Run: headless pygame with SDL's dummy video driver; simulated clock (each Clock.tick advances the game by its frame time, no real sleeping); random seed 0; keys injected as events and as key.get_pressed() state; mouse plan: one left click at the window centre at the start of phase 2, then a move to the lower-right quarter at the start of phase 3.
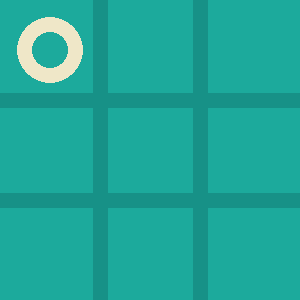
Frame 1 of 4 · flips 1–60 · no input
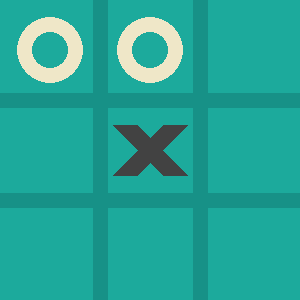
Frame 2 of 4 · flips 61–180 · clicked the window centre · tapped SPACE, RETURN · held RIGHT (→), D
Frame 3 of 4 · flips 181–300 · moved the mouse to the lower-right quarter · held DOWN (↓), S · screen unchanged from frame 2, image omitted
Frame 4 of 4 · flips 301–420 · held LEFT (←), A, UP (↑), W · screen unchanged from frame 3, image omitted

The pygame program that drew these frames:

import pygame
import random
import sys

# Inicializa Pygame
pygame.init()

# Configuración de la pantalla
ANCHO, ALTO = 300, 300
GROSOR_LINEA = 15
GROSOR_LINEA_VICTORIA = 10
FILAS_TABLERO = 3
COLUMNAS_TABLERO = 3
TAMAÑO_CASILLA = ANCHO // COLUMNAS_TABLERO
RADIO_CIRCULO = TAMAÑO_CASILLA // 3
GROSOR_CIRCULO = 15
GROSOR_CRUZ = 25
ESPACIO = TAMAÑO_CASILLA // 4
ROJO = (255, 0, 0)
COLOR_FONDO = (28, 170, 156)
COLOR_LINEA = (23, 145, 135)
COLOR_CIRCULO = (239, 231, 200)
COLOR_CRUZ = (66, 66, 66)

# Crear la pantalla
pantalla = pygame.display.set_mode((ANCHO, ALTO))
pygame.display.set_caption('3 en Raya')
pantalla.fill(COLOR_FONDO)

# Tablero
tablero = [[None for _ in range(COLUMNAS_TABLERO)] for _ in range(FILAS_TABLERO)]

# Dibujar líneas en el tablero
def dibujar_lineas():
    pygame.draw.line(pantalla, COLOR_LINEA, (0, TAMAÑO_CASILLA), (ANCHO, TAMAÑO_CASILLA), GROSOR_LINEA)
    pygame.draw.line(pantalla, COLOR_LINEA, (0, 2 * TAMAÑO_CASILLA), (ANCHO, 2 * TAMAÑO_CASILLA), GROSOR_LINEA)
    pygame.draw.line(pantalla, COLOR_LINEA, (TAMAÑO_CASILLA, 0), (TAMAÑO_CASILLA, ALTO), GROSOR_LINEA)
    pygame.draw.line(pantalla, COLOR_LINEA, (2 * TAMAÑO_CASILLA, 0), (2 * TAMAÑO_CASILLA, ALTO), GROSOR_LINEA)

# Dibujar las figuras en el tablero
def dibujar_figuras():
    for fila in range(FILAS_TABLERO):
        for col in range(COLUMNAS_TABLERO):
            if tablero[fila][col] == 'O':
                pygame.draw.circle(pantalla, COLOR_CIRCULO, (int(col * TAMAÑO_CASILLA + TAMAÑO_CASILLA // 2), int(fila * TAMAÑO_CASILLA + TAMAÑO_CASILLA // 2)), RADIO_CIRCULO, GROSOR_CIRCULO)
            elif tablero[fila][col] == 'X':
                pygame.draw.line(pantalla, COLOR_CRUZ, (col * TAMAÑO_CASILLA + ESPACIO, fila * TAMAÑO_CASILLA + TAMAÑO_CASILLA - ESPACIO), (col * TAMAÑO_CASILLA + TAMAÑO_CASILLA - ESPACIO, fila * TAMAÑO_CASILLA + ESPACIO), GROSOR_CRUZ)
                pygame.draw.line(pantalla, COLOR_CRUZ, (col * TAMAÑO_CASILLA + ESPACIO, fila * TAMAÑO_CASILLA + ESPACIO), (col * TAMAÑO_CASILLA + TAMAÑO_CASILLA - ESPACIO, fila * TAMAÑO_CASILLA + TAMAÑO_CASILLA - ESPACIO), GROSOR_CRUZ)

# Verificar si hay ganador
def verificar_ganador():
    for fila in range(FILAS_TABLERO):
        if tablero[fila][0] == tablero[fila][1] == tablero[fila][2] and tablero[fila][0] is not None:
            return tablero[fila][0]
    for col in range(COLUMNAS_TABLERO):
        if tablero[0][col] == tablero[1][col] == tablero[2][col] and tablero[0][col] is not None:
            return tablero[0][col]
    if tablero[0][0] == tablero[1][1] == tablero[2][2] and tablero[0][0] is not None:
        return tablero[0][0]
    if tablero[0][2] == tablero[1][1] == tablero[2][0] and tablero[0][2] is not None:
        return tablero[0][2]
    return None

# Verificar si hay empate
def verificar_empate():
    for fila in range(FILAS_TABLERO):
        for col in range(COLUMNAS_TABLERO):
            if tablero[fila][col] is None:
                return False
    return True

# Movimiento de la IA utilizando Minimax
def minimax(tablero, profundidad, es_maximizador):
    ganador = verificar_ganador()
    if ganador == 'O':
        return 1
    elif ganador == 'X':
        return -1
    elif verificar_empate():
        return 0

    if es_maximizador:
        mejor_puntaje = -float('inf')
        for fila in range(FILAS_TABLERO):
            for col in range(COLUMNAS_TABLERO):
                if tablero[fila][col] is None:
                    tablero[fila][col] = 'O'
                    puntaje = minimax(tablero, profundidad + 1, False)
                    tablero[fila][col] = None
                    mejor_puntaje = max(puntaje, mejor_puntaje)
        return mejor_puntaje
    else:
        mejor_puntaje = float('inf')
        for fila in range(FILAS_TABLERO):
            for col in range(COLUMNAS_TABLERO):
                if tablero[fila][col] is None:
                    tablero[fila][col] = 'X'
                    puntaje = minimax(tablero, profundidad + 1, True)
                    tablero[fila][col] = None
                    mejor_puntaje = min(puntaje, mejor_puntaje)
        return mejor_puntaje

# Elegir el mejor movimiento para la IA
def mejor_movimiento():
    mejor_puntaje = -float('inf')
    movimiento = None
    for fila in range(FILAS_TABLERO):
        for col in range(COLUMNAS_TABLERO):
            if tablero[fila][col] is None:
                tablero[fila][col] = 'O'
                puntaje = minimax(tablero, 0, False)
                tablero[fila][col] = None
                if puntaje > mejor_puntaje:
                    mejor_puntaje = puntaje
                    movimiento = (fila, col)
    return movimiento

# Reiniciar el tablero
def reiniciar():
    global tablero, jugador
    tablero = [[None for _ in range(COLUMNAS_TABLERO)] for _ in range(FILAS_TABLERO)]
    jugador = random.choice(['X', 'O'])
    pantalla.fill(COLOR_FONDO)
    dibujar_lineas()

# Inicialización del juego
jugador = random.choice(['X', 'O'])
juego_terminado = False
dibujar_lineas()

# Loop del juego
while True:
    for evento in pygame.event.get():
        if evento.type == pygame.QUIT:
            pygame.quit()
            sys.exit()

        if evento.type == pygame.MOUSEBUTTONDOWN and not juego_terminado:
            mouseX = evento.pos[0] // TAMAÑO_CASILLA
            mouseY = evento.pos[1] // TAMAÑO_CASILLA

            if tablero[mouseY][mouseX] is None and jugador == 'X':
                tablero[mouseY][mouseX] = jugador
                if verificar_ganador() or verificar_empate():
                    juego_terminado = True
                jugador = 'O'

        if evento.type == pygame.KEYDOWN:
            if evento.key == pygame.K_r:
                reiniciar()
                juego_terminado = False

    if jugador == 'O' and not juego_terminado:
        movimiento = mejor_movimiento()
        if movimiento:
            tablero[movimiento[0]][movimiento[1]] = 'O'
            if verificar_ganador() or verificar_empate():
                juego_terminado = True
            jugador = 'X'

    dibujar_figuras()

    if verificar_ganador():
        pygame.display.set_caption(f'Ganador: {verificar_ganador()}')
    elif verificar_empate():
        pygame.display.set_caption('Empate')

    pygame.display.update()
r
